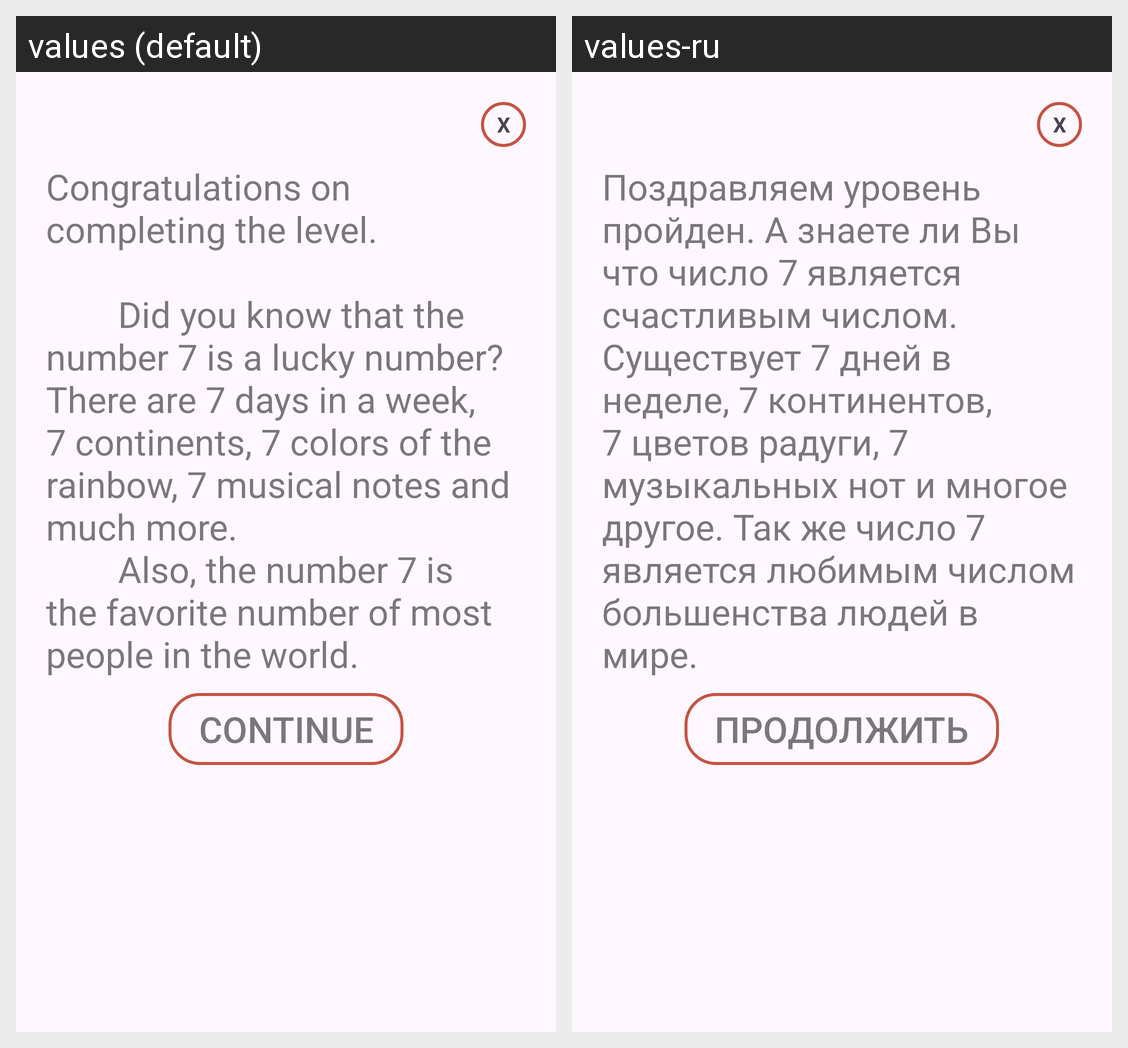

Here is an Android app screen in its default locale and in the app's own translations. Write out the translated-string differences for the strings that appear on this screen.
Android screen res/layout/dialog_end.xml rendered under 2 locales, left to right: values (default), values-ru. Device: Nexus 5 (rendered at 1080×1920; each locale shown at half size, 540×960, under a caption strip naming it); theme Theme.Game_Quiz_Hw.
Strings drawn on this screen, with the default value and each locale's value (text and hints the layout hard-codes, and strings that could not be matched under every locale, appear in the picture but are not listed):

level_one_end
  values: Congratulations on completing the level.
      
              Did you know that the number 7 is a lucky number? There are 7 days in a week, 7 continents, 7 colors of the rainbow, 7 musical notes and much more.
              Also, the number 7 is the favorite number of most people in the world.
  values-ru: Поздравляем уровень пройден. А знаете ли Вы что число 7 является счастливым числом. Существует 7 дней в неделе, 7 континентов, 7 цветов радуги, 7 музыкальных нот и многое другое. Так же число 7 является любимым числом большенства людей в мире.

text_continue
  values: Continue
  values-ru: Продолжить
